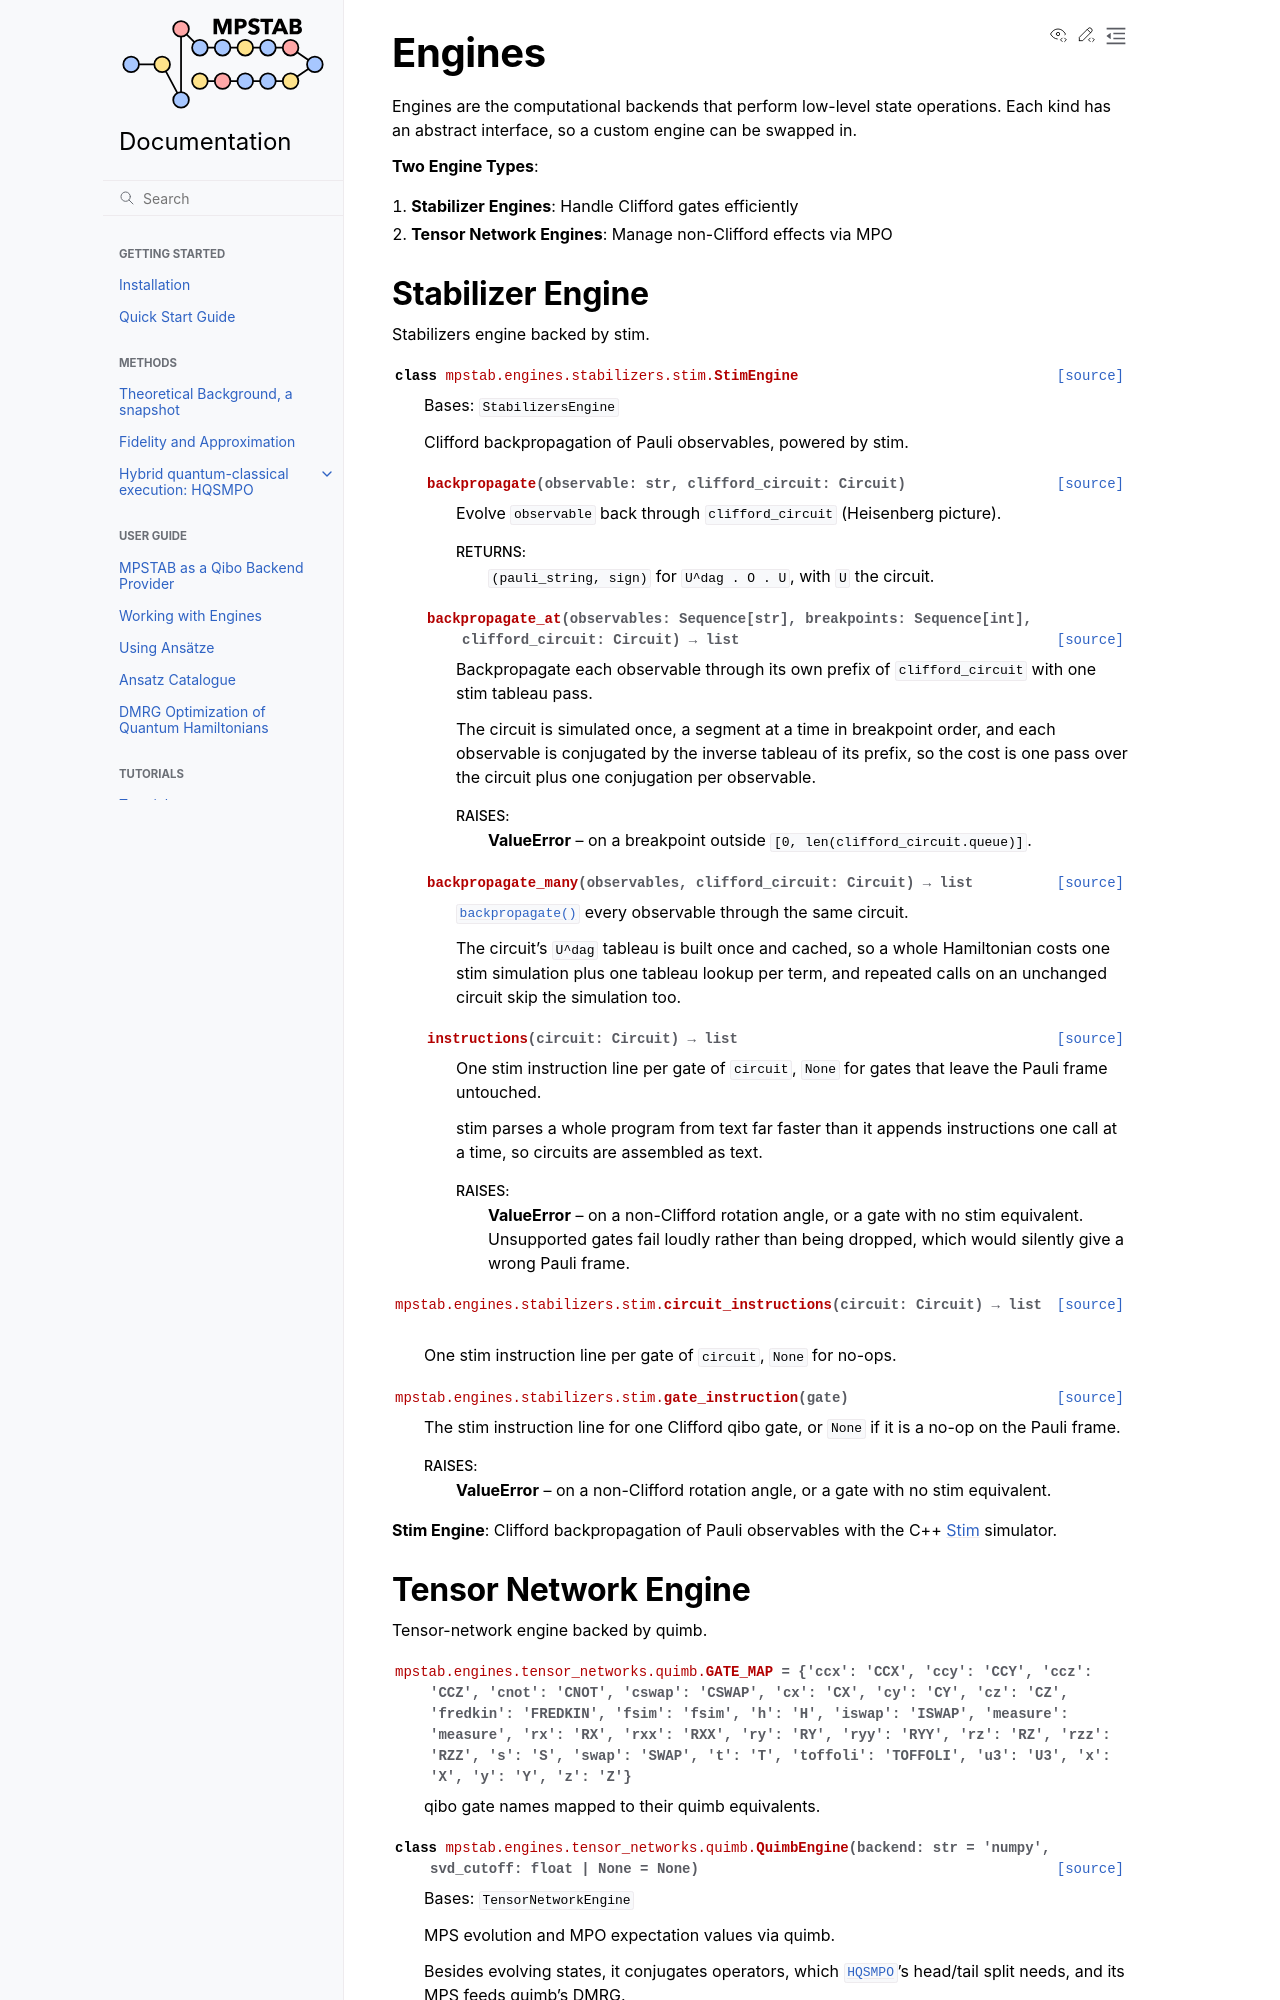

repository: MatteoRobbiati/mpstab · page: api/engines.html · generator: sphinx

Engines
=======

Engines are the computational backends that perform low-level state operations. Each kind has an abstract interface, so a custom engine can be swapped in.

**Two Engine Types**:

1. **Stabilizer Engines**: Handle Clifford gates efficiently
2. **Tensor Network Engines**: Manage non-Clifford effects via MPO

Stabilizer Engine
-----------------

.. automodule:: mpstab.engines.stabilizers.stim
   :members:
   :undoc-members:
   :show-inheritance:

**Stim Engine**: Clifford backpropagation of Pauli observables with the C++
`Stim <https://github.com/quantumlib/Stim>`_ simulator.

Tensor Network Engine
---------------------

.. automodule:: mpstab.engines.tensor_networks.quimb
   :members:
   :undoc-members:
   :show-inheritance:

**Quimb Engine**: MPS evolution, MPO expectation values and operator
conjugation with `quimb <https://quimb.readthedocs.io/>`_, on the numpy, jax or
torch backend.
